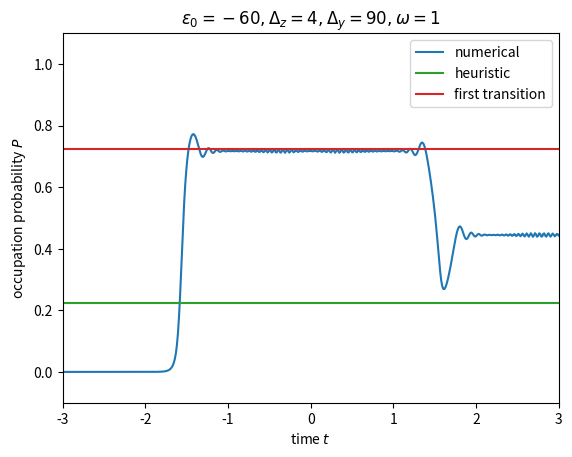

This chart was generated by the following Python code:
# %%[markdown]
# Oka(2021)をもとに
# ユニタリ変換後のHamiltonianで占有確率を数値計算<br>
# $$\Delta_x \sin{\omega t} \sigma_x
#  + \Delta_y \cos{\omega t} \sin{2 \omega t}\sigma_y
#  + \varepsilon_0 \cos{\omega t} \sigma_z\\$$
# に対してユニタリ変換する
# - 1回目の遷移
#   - kは大きくしすぎない(xとyは同程度のオーダーまで)
# - 2回目の遷移
#   - k = 0.
#   - v = -1, m = 0.1, k = 1

# %%
# multiple-passage TLZ modelにおける断熱状態の占有確率を数値計算結果と理論値で比較する
import math
import cmath
import scipy
import numpy as np
import matplotlib.pyplot as plt

from scipy.integrate import solve_ivp, quad

# parameter
v = -60  # energy slope
m = 4  # minimal energy gap
k = 0.1  # geodesic curvature
F = -1  # sweep speed Fの値は基本的に変更しない(初期値 -1)(時間反転させないため)
t_i = -math.pi / abs(F)  # initial time
t_f = math.pi / abs(F)  # final time

tp_1 = -math.pi / (2 * abs(F))  # first transition time
tp_2 = math.pi / (2 * abs(F))  # second transition time

# constant
h = 1  # Dirac constant (should not change, initial value: 1)
TP_list = []  # transition probability
n = 500  # step
OP_list = []  # ocupation probability
t_eval = np.linspace(t_i, t_f, n)  # time
delta = (m - k*v*F/4)**2 / (2 * abs(v) * abs(F))  # adiabatic parameter
phi_s = (math.pi/4
         + delta * (math.log(delta) - 1)
         + cmath.phase(scipy.special.gamma(1 - 1j*delta)))  # Stokes phase(弧度法)
print("Stokes phase: ", phi_s)
TLZ = -math.pi * (m - k*v*F/4)**2 / (abs(v) * abs(F))
# １回目の遷移がOkaモデルと全体の符号が反転している場合は分子の第２項の符号をマイナスにする
zero_approx = abs(m - k*abs(v)*F/4) / (abs(v) * (-F))
# -pi/2のときは分子の第二項の符号が変わる
# 被積分関数の符号と合わせる


def q(t):
    """
    define parameter sweep q

    q = adiabatic parameter * time

    Args:
        t (float): time

    Returns:
        float: q
    """
    return -F * t


def H(t, component):
    """
    Real Hamiltonian

    Args:
        t (float): time
        component (string): 成分

    Returns:
        float: 時刻tにおけるcomponentで指定した成分を返す。
    """
    H = {}

    H['x'] = -v * math.cos(q(t))
    H['y'] = -0.125 * k * v**2 * math.sin(2*q(t))**2
    H['z'] = m * math.sin(q(t))

    return H[component]


def Hc(t, component):
    """
    Complex Hamiltonian

    Args:
        t (float): time
        component (string): 成分

    Returns:
        float: 時刻tにおけるcomponentで指定した成分を返す。
    """
    H = {}

    H['x'] = -v * cmath.cos(q(t))
    H['y'] = -0.125 * k * v**2 * cmath.sin(2*q(t))**2
    H['z'] = m * cmath.sin(q(t))
    H['x_dot'] = v * cmath.sin(q(t))
    H['y_dot'] = -0.125 * k * v**2 * 4 * cmath.sin(2*q(t)) * cmath.cos(2*q(t))
    H['z_dot'] = m * cmath.cos(q(t))

    return H[component]


def E_plus(t):
    """
    adiabatic energy

    Args:
        t (float): time

    Returns:
        float: adiabatic enegy
    """
    E_plus = cmath.sqrt(Hc(t, "x")**2 + Hc(t, "y")**2 + Hc(t, "z")**2)
    return E_plus


def phi_dot(t):
    """
    approximate form of phi dot

    Args:
        t (float): time

    Returns:
        float: phi dot (approximated)
    """
    num = -Hc(t, "x")*Hc(t, "y_dot") + Hc(t, "x_dot")*Hc(t, "y")
    den = Hc(t, "x")**2 + Hc(t, "y")**2
    return num / den


def E_plus_unitary_transformed(t):
    """
    adiabatic energy (unitary transformed)

    Args:
        t (float): time

    Returns:
        float: adiabatic enegy (unitary transformed)
    """
    X = Hc(t, "x")
    Y = Hc(t, "y")
    Z = Hc(t, "z")
    phi_d = phi_dot(t)
    return cmath.sqrt(X**2 + Y**2 + (Z + 0.5*(-F)*phi_d)**2)


def Re_E(t):
    """
    define real part of adiabatic energy (unitary transformed)

    Args:
        t (float): time

    Returns:
        float: adiabatic energy
    """
    Integrand = E_plus_unitary_transformed(tp_1 + 1j*t)
    return Integrand.real


# integral of transition probability
ll_Re_E = 0  # lower limit
ul_Re_E = zero_approx  # upper limit
TP, _ = quad(Re_E, ll_Re_E, ul_Re_E)
TP *= -4 * (-F) / abs(F)


def Im_E_1(t):
    Integrand = E_plus_unitary_transformed(tp_1 + 1j*t)
    return Integrand.imag


# integral of phase term
ll_Im_E_1 = 0  # lower limit
ul_Im_E_1 = zero_approx  # upper limit
phase_term1, _ = quad(Im_E_1, ll_Im_E_1, ul_Im_E_1)
phase_term1 *= (-F) / abs(F)


def Im_E_2(t):
    Integrand = E_plus_unitary_transformed(tp_2 + 1j*t)
    return Integrand.imag


# integral of phase term
ll_Im_E_2 = 0  # lower limit
ul_Im_E_2 = zero_approx  # upper limit
phase_term2, _ = quad(Im_E_2, ll_Im_E_2, ul_Im_E_2)
phase_term2 *= (-F) / abs(F)


def E_3(t):
    Integrand = E_plus_unitary_transformed(t)
    return Integrand.real


# integral of phase term
ll_E_3 = tp_1  # lower limit
ul_E_3 = tp_2  # upper limit
phase_term3, _ = quad(E_3, ll_E_3, ul_E_3)
phase_term3 *= (-F) / abs(F)
print("dynamical phase: ", phase_term3 % (2*math.pi))


def eig_vec(t, s):
    """
    eigenvector

    Args:
        t (float): time
        s (state): upper or lower

    Returns:
        array: eigenvector
    """
    energy = math.sqrt(H(t, "x")**2 + H(t, "y")**2 + H(t, "z")**2)  # 断熱エネルギー

    # lower stateを求めるときは断熱エネルギーを符号反転する
    if s == "lower":
        energy = -energy

    eig_vec = np.array([H(t, "x") - H(t, "y") * 1j, energy - H(t, "z")])
    eig_vec /= np.linalg.norm(eig_vec)  # normalization
    return eig_vec


def func_psi(t, var):
    """
    state vector

    (t_f)における系の状態ベクトル(psi(t_f))を求める関数です。
    psiの第1成分をa+ib, 第2成分をc*idとします。
    var[0]=a,var[1]=b, var[2]=c, var[3]=dとします。

    Args:
        t (float): time
        var (list): 状態ベクトルの各成分を要素とするlist

    Returns:
        list: 微分方程式
    """
    dadt = (1/h)*(H(t, "x")*var[3] - H(t, "y")*var[2] + H(t, "z")*var[1])
    dbdt = (-1/h)*(H(t, "x")*var[2] + H(t, "y")*var[3] + H(t, "z")*var[0])
    dcdt = (1/h)*(H(t, "x")*var[1] + H(t, "y")*var[0] - H(t, "z")*var[3])
    dddt = (-1/h)*(H(t, "x")*var[0] - H(t, "y")*var[1] - H(t, "z")*var[2])

    return [dadt, dbdt, dcdt, dddt]


# 各時間における波動関数を算出
var_init_tmp = eig_vec(t_i, "upper").tolist()  # initial state
var_init = [var_init_tmp[0].real, var_init_tmp[0].imag,
            var_init_tmp[1].real, var_init_tmp[1].imag]
var_list = solve_ivp(func_psi, [t_i, t_f], var_init, method="LSODA",
                     t_eval=t_eval, rtol=1e-12, atol=1e-12)
for i in range(n):
    a = var_list.y[0][i]  # 波動関数 第1成分 実部
    b = var_list.y[1][i]  # 波動関数 第1成分 虚部
    c = var_list.y[2][i]  # 波動関数 第2成分 実部
    d = var_list.y[3][i]  # 波動関数 第2成分 虚部
    psi = np.array([[a + b * 1j],
                    [c + d * 1j]])  # 波動関数

    # 断熱状態に指定
    q_f = eig_vec(var_list.t[i], "lower")  # final state

    PA = np.vdot(q_f, psi)  # probability amplitude
    OP = abs(PA)**2  # ocupation probability
    OP_list.append(OP)

# 終時間における状態0の占有確率
phase = phase_term2 - phase_term1 + phase_term3
P_f_adia = 4 * math.exp(TP) * math.cos(phase)**2
# occupation probability (adiabatic)
P_f_HS = (4 * math.exp(TP) * (1 - math.exp(TP)) * math.cos(phi_s + phase)**2)
# occupation probability (heuristic solution)

# 出力用プログラム
# 値を表示する
dic = {
    'v': v,
    'm': m,
    'k': k,
    'P_TLZ': math.exp(TLZ),
    'P_TP': math.exp(TP),
    'P_f_adiabatic': P_f_adia,
    'P_f_HS1': P_f_HS,
    'P_f_num': OP_list[-1],
}
ll = max([len(mm) for mm in dic.keys()])
for mm, ii in dic.items():
    print(f'{mm:{ll}} : {ii}')

# %%
# グラフ表示
P_TP = math.exp(TP)
P_TLZ = math.exp(TLZ)
P_f_adia += t_eval*0
P_f_HS += t_eval*0
P_TP += t_eval*0
P_TLZ += t_eval*0
plt.plot(t_eval, OP_list, label="numerical", color="tab:blue")
# plt.plot(t_eval, P_f_adia, label="adiabatic(24)")
plt.plot(t_eval, P_f_HS, label="heuristic", color="tab:green")
plt.plot(t_eval, P_TP, label="first transition", color="tab:red")
plt.xlim([-3, 3])
plt.ylim([-0.1, 1.1])
plt.xlabel(r"time $t$")
plt.ylabel(r"occupation probability $P$")
plt.title(rf"$\varepsilon_0 = {v}, \Delta_z = {m}, \Delta_y = {v**2 * k / 4:.0f}, \omega = {-F}$")
plt.legend()
plt.show()
